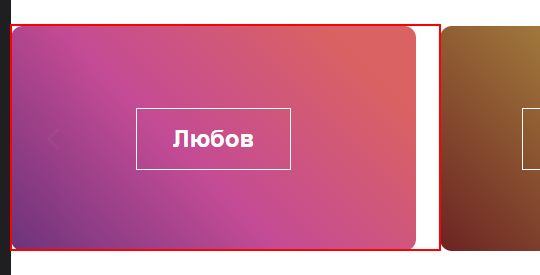
Workflow: GetCategoryListUrlPaths

Step 1: find 'A  /bg/reading-plans-co...'
